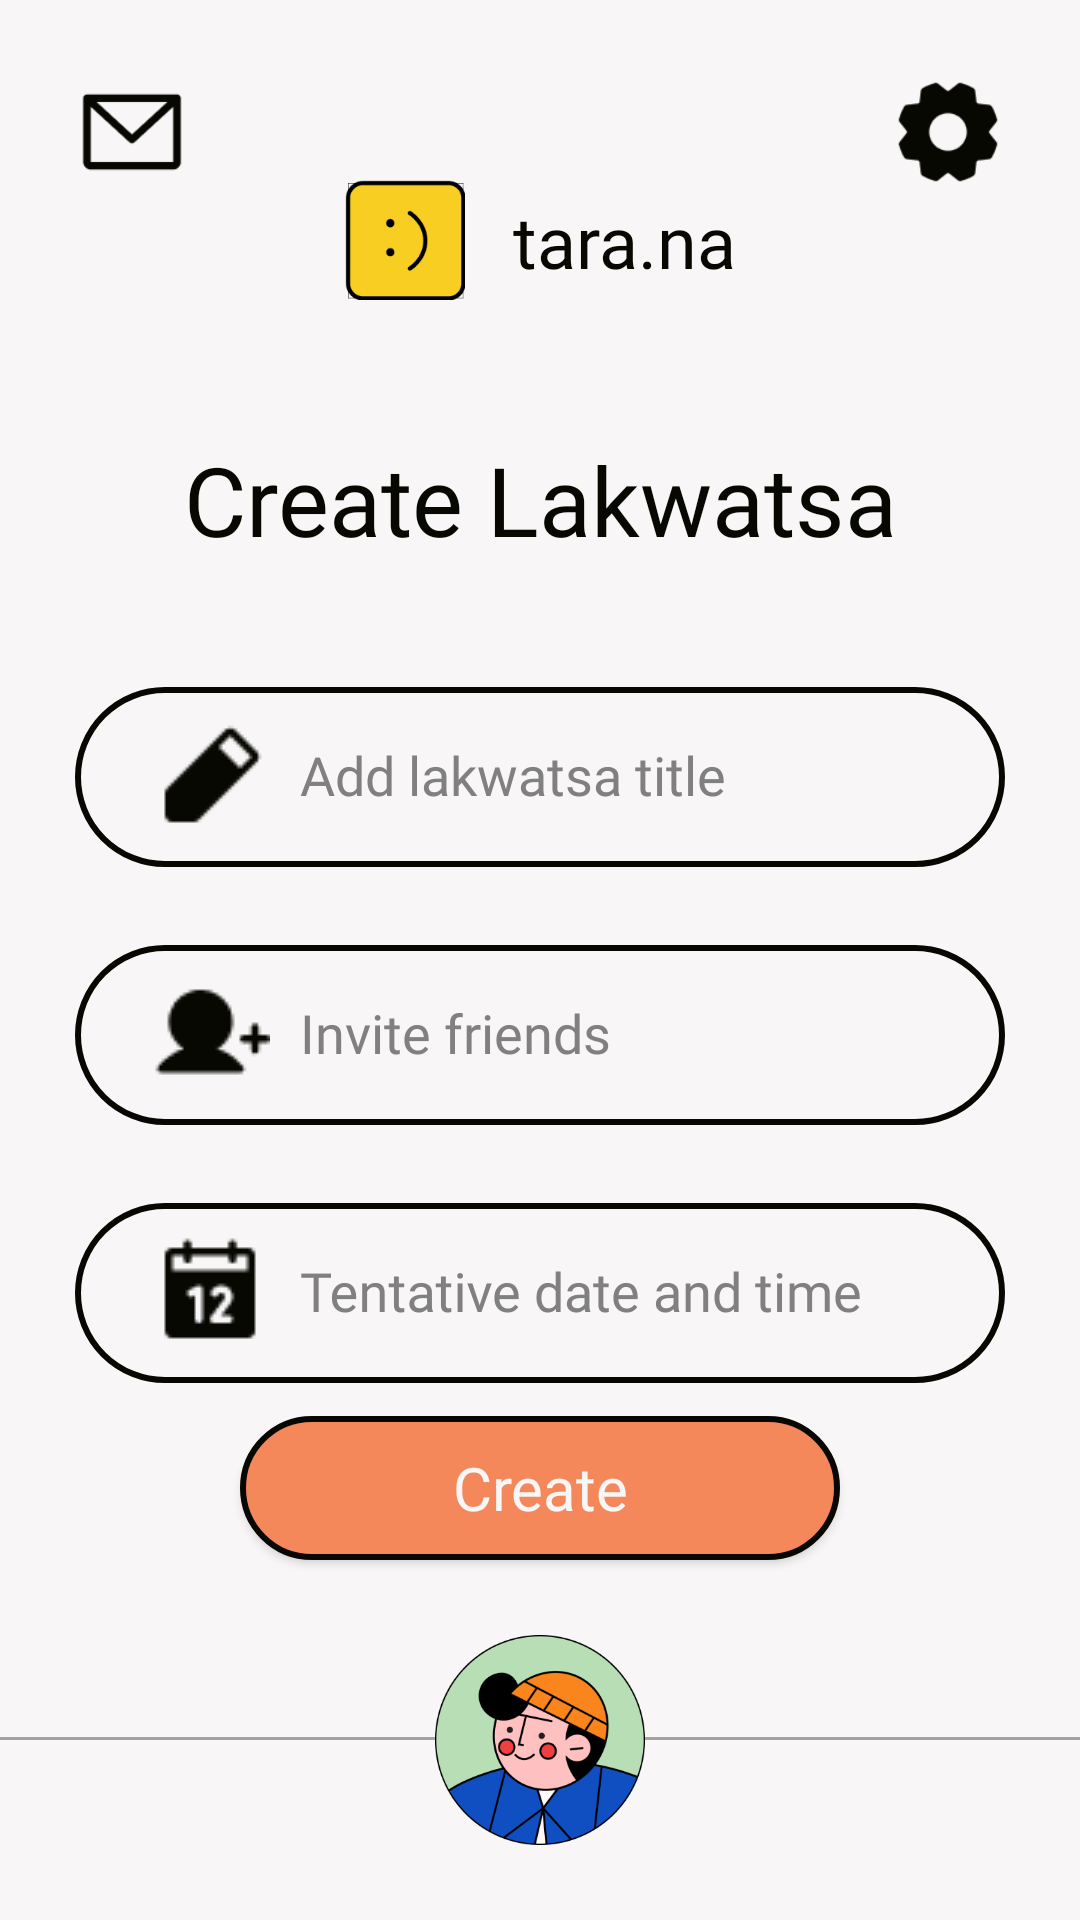

Here is an Android app screen rendered from its layout file. Give the layout XML and the strings, colors and styles it references.
<!-- AndroidManifest.xml: application theme Theme.AppCompat.NoActionBar -->
<!-- res/layout/activity_lakwatsa_create.xml -->
<?xml version="1.0" encoding="utf-8"?>
<androidx.constraintlayout.widget.ConstraintLayout xmlns:android="http://schemas.android.com/apk/res/android"
    xmlns:app="http://schemas.android.com/apk/res-auto"
    xmlns:tools="http://schemas.android.com/tools"
    android:layout_width="match_parent"
    android:layout_height="match_parent"
    android:background="#F8F6F6">

    <ImageButton
        android:id="@+id/settings_icon"
        android:layout_width="40dp"
        android:layout_height="40dp"
        android:layout_marginTop="24dp"
        android:layout_marginRight="24dp"
        app:layout_constraintEnd_toEndOf="parent"
        app:layout_constraintTop_toTopOf="parent"
        android:src="@drawable/ic_settings"
        android:background="?android:attr/selectableItemBackgroundBorderless"
        android:scaleType="centerInside"/>

    <ImageButton
        android:id="@+id/inbox_icon"
        android:layout_width="40dp"
        android:layout_height="40dp"
        android:layout_marginLeft="24dp"
        android:layout_marginTop="24dp"
        app:layout_constraintStart_toStartOf="parent"
        app:layout_constraintTop_toTopOf="parent"
        android:src="@drawable/ic_inbox"
        android:background="?android:attr/selectableItemBackgroundBorderless"
        android:scaleType="centerInside"/>

    <androidx.constraintlayout.widget.ConstraintLayout
        android:id="@+id/activity_lakwatsa_create_logo"
        android:layout_width="wrap_content"
        android:layout_height="wrap_content"
        android:layout_marginTop="60dp"
        app:layout_constraintEnd_toEndOf="parent"
        app:layout_constraintStart_toStartOf="parent"
        app:layout_constraintTop_toTopOf="parent">

        <ImageView
            android:id="@+id/activity_lakwatsa_create_iv_logo"
            android:layout_width="40dp"
            android:layout_height="40dp"
            app:layout_constraintBottom_toBottomOf="parent"
            app:layout_constraintStart_toStartOf="parent"
            app:layout_constraintTop_toTopOf="parent"
            android:src="@drawable/logo_chat" />

        <TextView
            android:id="@+id/activity_lakwatsa_create_tv_app_name"
            android:layout_width="wrap_content"
            android:layout_height="wrap_content"
            android:layout_marginStart="16dp"
            android:fontFamily="@font/monument_extended_regular"
            android:text="@string/app_name"
            android:textColor="#070802"
            android:textSize="24sp"
            app:layout_constraintBottom_toBottomOf="parent"
            app:layout_constraintStart_toEndOf="@+id/activity_lakwatsa_create_iv_logo"
            app:layout_constraintTop_toTopOf="parent" />

    </androidx.constraintlayout.widget.ConstraintLayout>

    <LinearLayout
        android:id="@+id/activity_lakwatsa_create_title_ll"
        android:layout_width="match_parent"
        android:layout_height="wrap_content"
        android:layout_marginTop="45dp"
        android:orientation="vertical"
        app:layout_constraintTop_toBottomOf="@id/activity_lakwatsa_create_logo"
        tools:layout_editor_absoluteX="0dp">

        <TextView
            android:id="@+id/activity_plakwatsa_create_tv"
            android:layout_width="match_parent"
            android:layout_height="wrap_content"
            android:layout_marginBottom="30dp"
            android:layout_marginLeft="25dp"
            android:layout_marginRight="25dp"
            android:fontFamily="@font/jeko_demo_extrabold"
            android:text="Create Lakwatsa"
            android:textAlignment="center"
            android:textAllCaps="false"
            android:textColor="#070802"
            android:textSize="32sp" />

    </LinearLayout>

    <ScrollView
        android:id="@+id/activity_lakwatsa_create_sv"
        android:layout_width="match_parent"
        android:layout_height="0dp"
        app:layout_constraintTop_toBottomOf="@id/activity_lakwatsa_create_title_ll"
        app:layout_constraintBottom_toTopOf="@id/activity_lakwatsa_create_btn"
        android:fillViewport="true">

    <LinearLayout
        android:id="@+id/activity_lakwatsa_create_ll"
        android:layout_width="match_parent"
        android:layout_height="wrap_content"
        android:orientation="vertical">

        <com.google.android.material.textfield.TextInputLayout
            android:id="@+id/activity_lakwatsa_create_etl_title"
            android:layout_width="match_parent"
            android:layout_height="wrap_content"
            android:layout_marginLeft="25dp"
            android:layout_marginRight="25dp"
            android:theme="@style/Theme.MaterialComponents.DayNight.NoActionBar.Bridge"
            android:textColorHint="#808080">

            <com.google.android.material.textfield.TextInputEditText
                android:id="@+id/activity_lakwatsa_create_et_title"
                android:layout_width="match_parent"
                android:layout_height="wrap_content"
                android:background="@drawable/btn_round_white_80"
                android:fontFamily="@font/jeko_demo_medium"
                android:inputType="text"
                android:padding="10dp"
                android:paddingStart="25dp"
                android:paddingEnd="25dp"
                android:hint="Add lakwatsa title"
                android:drawableStart="@drawable/ic_pencil"
                android:drawablePadding="10dp"
                android:textColor="@color/black"/>
        </com.google.android.material.textfield.TextInputLayout>

        <com.google.android.material.textfield.TextInputLayout
            android:id="@+id/activity_lakwatsa_create_etl_friends"
            android:layout_width="match_parent"
            android:layout_height="wrap_content"
            android:layout_marginTop="15dp"
            android:layout_marginLeft="25dp"
            android:layout_marginRight="25dp"
            android:theme="@style/Theme.MaterialComponents.DayNight.NoActionBar.Bridge"
            android:textColorHint="#808080"
            >

            <com.google.android.material.textfield.TextInputEditText
                android:id="@+id/activity_lakwatsa_create_et_friends"
                android:layout_width="match_parent"
                android:layout_height="wrap_content"
                android:background="@drawable/btn_round_white_80"
                android:fontFamily="@font/jeko_demo_medium"
                android:hint="Invite friends"
                android:inputType="textMultiLine"
                android:padding="10dp"
                android:paddingStart="25dp"
                android:paddingEnd="25dp"
                android:focusable="false"
                android:drawableStart="@drawable/ic_add_user_small"
                android:drawablePadding="10dp"
                android:textColor="@color/black"
                android:scrollHorizontally="false"
                android:ellipsize="none"
                />
        </com.google.android.material.textfield.TextInputLayout>

        <com.google.android.material.textfield.TextInputLayout
            android:id="@+id/activity_lakwatsa_create_etl_datetime"
            android:layout_width="match_parent"
            android:layout_height="wrap_content"
            android:layout_marginTop="15dp"
            android:layout_marginLeft="25dp"
            android:layout_marginRight="25dp"
            android:theme="@style/Theme.MaterialComponents.DayNight.NoActionBar.Bridge"
            android:textColorHint="#808080">

            <com.google.android.material.textfield.TextInputEditText
                android:id="@+id/activity_lakwatsa_create_et_datetime"
                android:layout_width="match_parent"
                android:layout_height="wrap_content"
                android:background="@drawable/btn_round_white_80"
                android:fontFamily="@font/jeko_demo_medium"
                android:inputType="text"
                android:padding="10dp"
                android:paddingStart="25dp"
                android:paddingEnd="25dp"
                android:focusable="false"
                android:hint="Tentative date and time"
                android:drawableStart="@drawable/ic_calendar_small"
                android:drawablePadding="10dp"
                android:textColor="@color/black"/>
        </com.google.android.material.textfield.TextInputLayout>


    </LinearLayout>
    </ScrollView>

    <Button
        android:id="@+id/activity_lakwatsa_create_btn"
        android:layout_width="200dp"
        android:layout_height="wrap_content"
        android:layout_gravity="center"
        app:layout_constraintBottom_toTopOf="@id/profile_user1"
        app:layout_constraintStart_toStartOf="parent"
        app:layout_constraintEnd_toEndOf="parent"
        android:layout_marginLeft="25dp"
        android:layout_marginTop="50dp"
        android:layout_marginRight="25dp"
        android:layout_marginBottom="25dp"
        android:background="@drawable/btn_round_orange_30"
        android:fontFamily="@font/jeko_demo_extrabold"
        android:text="Create"
        android:textAllCaps="false"
        android:textColor="#F8F6F6"
        android:textSize="20sp" />

    <View
        android:id="@+id/back_profile_line"
        android:layout_width="match_parent"
        android:layout_height="1dp"
        android:background="#59070802"
        app:layout_constraintBottom_toBottomOf="parent"
        app:layout_constraintEnd_toEndOf="parent"
        app:layout_constraintStart_toStartOf="parent"
        android:layout_marginBottom="60dp" />

    <View
        android:id="@+id/back_profile_bg"
        android:layout_width="match_parent"
        android:layout_height="60dp"
        android:background="#F8F6F6"
        app:layout_constraintBottom_toBottomOf="parent" />

    <ImageButton
        android:id="@+id/profile_user1"
        android:layout_width="70dp"
        android:layout_height="70dp"
        android:layout_marginBottom="25dp"
        android:layout_gravity="center"
        app:layout_constraintBottom_toBottomOf="parent"
        app:layout_constraintEnd_toEndOf="parent"
        app:layout_constraintStart_toStartOf="parent"
        android:src="@drawable/asset_profile1"
        android:background="?android:attr/selectableItemBackgroundBorderless"
        android:scaleType="centerInside"/>

</androidx.constraintlayout.widget.ConstraintLayout>
<!-- resources referenced by this layout -->
<resources>
  <color name="black">#FF000000</color>
  <!-- drawable asset_profile1: png bitmap (drawable, 33216 bytes) -->
  <!-- drawable btn_round_orange_30 (drawable) -->
  <?xml version="1.0" encoding="utf-8"?>
  <shape xmlns:android="http://schemas.android.com/apk/res/android"
      android:shape="rectangle">
      <solid android:color="#F4885A" />
      <corners android:bottomRightRadius="30dp"
          android:bottomLeftRadius="30dp"
          android:topRightRadius="30dp"
          android:topLeftRadius="30dp"/>
      <stroke android:width="2dp" android:color="#070802"/>
  </shape>
  <!-- drawable btn_round_white_80 (drawable) -->
  <?xml version="1.0" encoding="utf-8"?>
  <shape xmlns:android="http://schemas.android.com/apk/res/android"
      android:shape="rectangle">
      <solid android:color="#F8F6F6" />
      <corners android:bottomRightRadius="80dp"
          android:bottomLeftRadius="80dp"
          android:topRightRadius="80dp"
          android:topLeftRadius="80dp"/>
      <stroke android:width="2dp" android:color="#070802"/>
  </shape>
  <!-- drawable ic_add_user_small: png bitmap (drawable, 718 bytes) -->
  <!-- drawable ic_calendar_small: png bitmap (drawable, 673 bytes) -->
  <!-- drawable ic_inbox: png bitmap (drawable, 1168 bytes) -->
  <!-- drawable ic_pencil: png bitmap (drawable, 463 bytes) -->
  <!-- drawable ic_settings: png bitmap (drawable, 2144 bytes) -->
  <!-- drawable logo_chat: png bitmap (drawable, 2821 bytes) -->
  <string name="app_name">tara.na</string>
</resources>
